Run: headless pygame with SDL's dummy video driver; simulated clock (each Clock.tick advances the game by its frame time, no real sleeping); random seed 0; keys injected as events and as key.get_pressed() state; no mouse input.
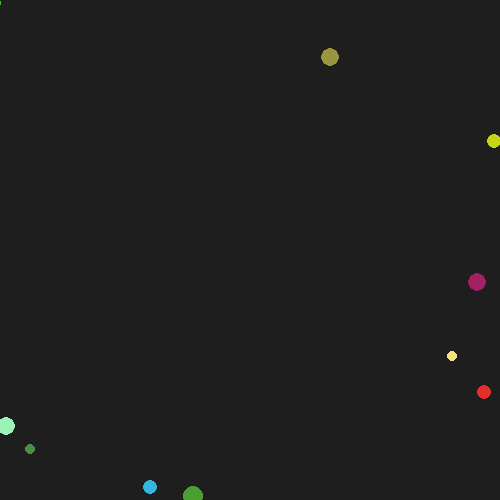
Frame 1 of 4 · flips 1–60 · no input
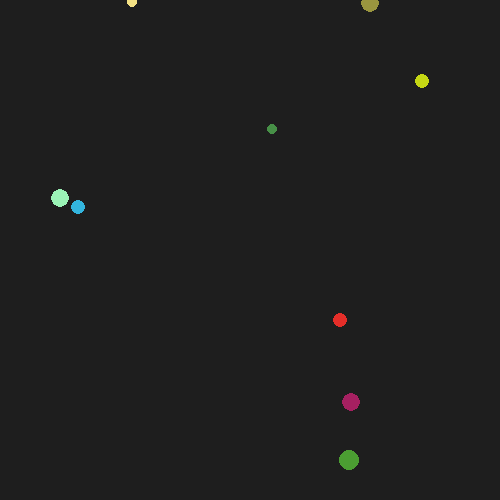
Frame 2 of 4 · flips 61–180 · tapped SPACE, RETURN · held RIGHT (→), D
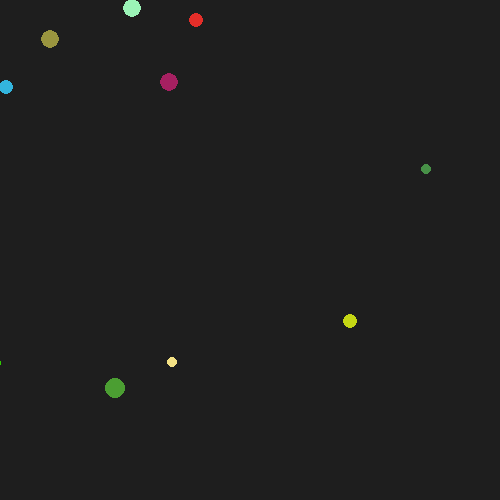
Frame 3 of 4 · flips 181–300 · held DOWN (↓), S
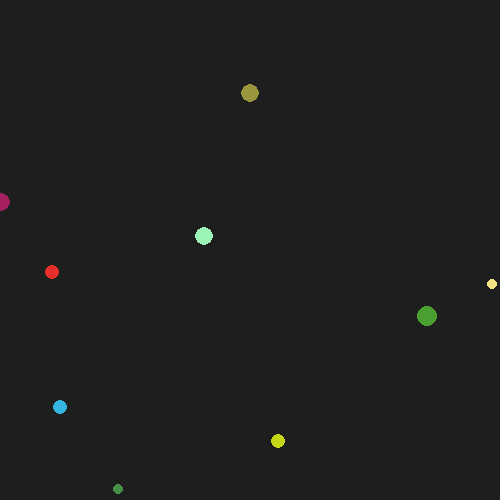
Frame 4 of 4 · flips 301–420 · held LEFT (←), A, UP (↑), W

The pygame program that drew these frames:

import pygame
import sys
from random import randint

class Circle:
    def __init__(self, color, radius, x, y, vx, vy):
        self.color = color
        self.radius = radius
        self.x = x
        self.y = y
        self.vx = vx
        self.vy = vy

    def draw(self, screen):
        pygame.draw.circle(screen, self.color, (self.x, self.y), self.radius)

    def move(self):
        self.x += self.vx
        self.y += self.vy
        # check borders
        if self.x > WINDOW_WIDTH or self.x < 0:
            self.vx = -self.vx

        if self.y > WINDOW_HEIGHT or self.y < 0:
            self.vy = -self.vy

    def move_and_draw(self):
        self.move()
        self.draw(screen)


# pygame init
pygame.init()
BG_COLOR = (30, 30, 30)
WINDOW_WIDTH = 500
WINDOW_HEIGHT = 500

screen = pygame.display.set_mode((WINDOW_WIDTH, WINDOW_HEIGHT))
pygame.display.set_caption("Flying circle")
clock = pygame.time.Clock()

running = True

# circles init
circles = [Circle(
    color=(randint(0,255), randint(0,255), randint(0,255)),
    radius=randint(5, 10),  # ha
    x=randint(0, WINDOW_WIDTH),
    y=randint(0, WINDOW_HEIGHT),
    vx=randint(3, 20),
    vy=randint(3, 20),
    ) for _ in range(10)]

# game run
while running:
    for event in pygame.event.get():
        if event.type == pygame.QUIT:
            running = False
            break

    screen.fill(BG_COLOR)

    for c in circles:
        c.move_and_draw()

    pygame.display.flip()
    clock.tick(30)

# Clean up
pygame.quit()
sys.exit()
